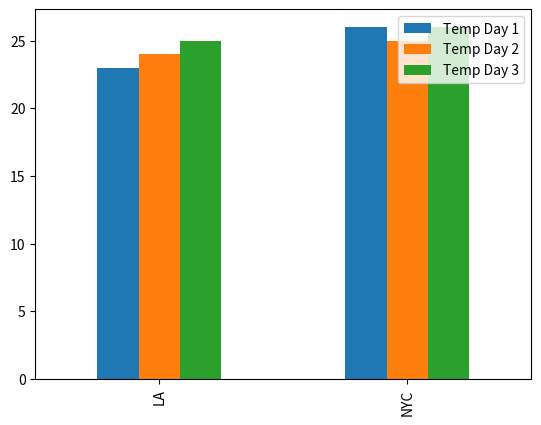

This chart was generated by the following Python code:
import pandas as pd
import matplotlib.pyplot as plt

data = {"Temp Day 1": [23, 26],
        "Temp Day 2": [24, 25],
        "Temp Day 3": [25, 26]}
x = pd.DataFrame(data, index=["LA", "NYC"])
x.plot(kind="bar")
plt.show()
